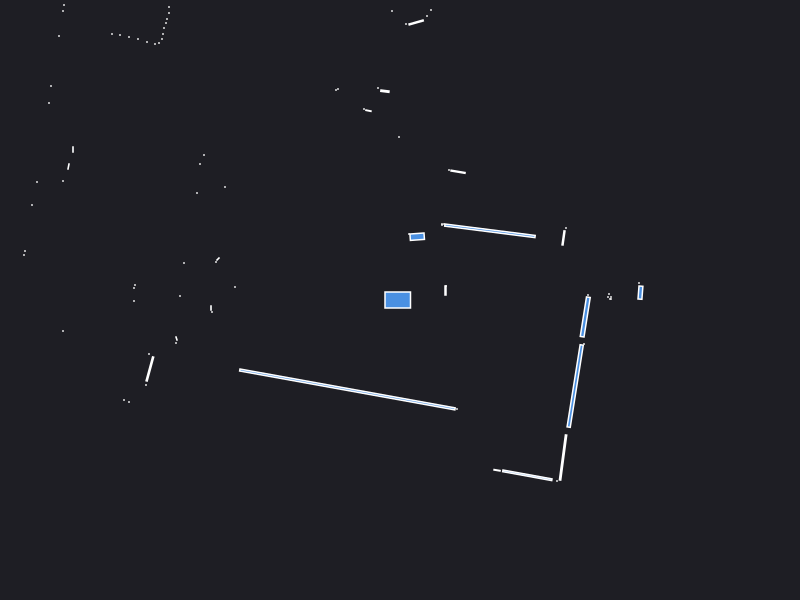

The data file committed next to this chart (first rows):
0.000000	0.000000	0.049500
2.42	0.1	0.000441
2.39	0.17	0.000441
2.405	0.0735	0.01056
2.11	0.01	0.000441
2.11	0.03	0.000441
2.1	0.01	0.000441
2.08	0.03	0.000441
2.09	0.06	0.000441
1.88	0.05	0.000441
0.455	0.095	0.003300
0.46	0.14	0.000441
1.635	0.6207	0.008038
1.66	0.72	0.000441
0.46	0.75	0.000441
0.8996	0.6919	0.1444
0.44	0.76	0.000441
0.42	0.75	0.000441
0.42	0.76	0.000441
0.5804	1.282	0.008258
0.49	1.3	0.000441
0.1719	0.633	0.01554
0.09	0.66	0.000441
0.31	2.9	0.000441
0.27	2.84	0.000441
0.1613	2.775	0.01126
0.06	2.76	0.000441
-0.01	1.63	0.000441
-0.08	2.89	0.000441
-0.1508	2.088	0.004428
-0.22	2.12	0.000441
-0.42	3.32	0.000441
-0.3154	1.893	0.002395
-0.36	1.91	0.000441
-0.8247	3.408	0.003925
-0.92	3.43	0.000441
-0.62	2.11	0.000441
-0.64	2.1	0.000441
-1.17	3.49	0.000441
-1.22	3.5	0.000441
-1.27	3.51	0.000441
-1.32	3.52	0.000441
-1.38	3.54	0.000441
-1.44	3.56	0.000441
-1.5	3.58	0.000441
-2.34	5.22	0.000441
-2.35	5.09	0.000441
-2.38	4.98	0.000441
-2.41	4.9	0.000441
-2.44	4.82	0.000441
-2.46	4.71	0.000441
-2.23	4.02	0.000441
-2.26	3.96	0.000441
-2.53	4.07	0.000441
-2.59	4.05	0.000441
-2.66	4.06	0.000441
-2.74	4.07	0.000441
-2.83	4.09	0.000441
-2.91	4.11	0.000441
-2.88	3.85	0.000441
-2.31	2.93	0.000441
... 56 more rows
